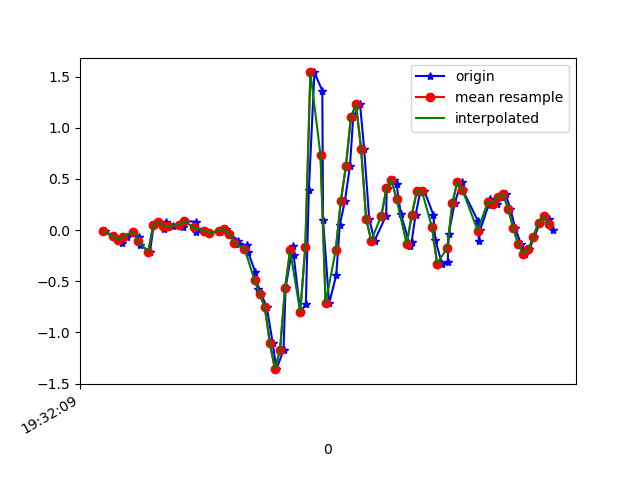

The data file committed next to this chart (first rows):
1617737529710, 433166406919043, -0.01152568, 0.20471756, 0.03430544
1617737529741, 433166425962323, -0.05795, -0.08117, -0.00479
1617737529774, 433166444980803, -0.06406, 0.2182, 0.008649
1617737529777, 433166464024083, -0.1276, -0.2241, 0.02087
1617737529796, 433166483042563, -0.06406, 0.1998, -0.04144
1617737529821, 433166502071395, -0.01763, 0.1449, 0.01842
1617737529843, 433166521088515, -0.07139, -0.2156, -0.03289
1617737529847, 433166540130419, -0.141, 0.2218, -0.04877
1617737529887, 433166559147539, -0.2143, -0.02252, -0.01334
1617737529902, 433166578189459, 0.04956, 0.063, -0.05488
1617737529923, 433166597206579, 0.07766, 0.162, -0.04633
1617737529944, 433166616236371, 0.0068, -0.02741, -0.01579
1617737529949, 433166635252659, 0.07522, 0.02268, -0.04389
1617737529976, 433166654293779, 0.03979, -0.004198, -0.01456
1617737530016, 433166673310131, 0.0349, -0.1386, 0.01109
1617737530019, 433166692351251, 0.05811, -0.06895, -0.03778
1617737530021, 433166711278675, 0.08988, -0.05185, 0.009871
1617737530067, 433166730315123, 0.08133, -0.3109, 0.02087
1617737530070, 433166749351571, -0.01397, -0.2999, -0.01212
1617737530073, 433166768363251, 0.01047, -0.04207, -0.01579
1617737530100, 433166787399699, -0.00786, -0.03596, -0.01823
1617737530121, 433166806467923, -0.02496, -0.08117, -0.007233
1617737530165, 433166825506899, -0.01519, -0.07262, -0.008455
1617737530168, 433166844521043, 0.001913, -0.06528, -0.00479
1617737530187, 433166863559955, 0.009244, -0.06162, 0.001319
1617737530200, 433166882574099, -0.03352, -0.05062, -0.002346
1617737530236, 433166901613075, -0.1044, -0.02375, -0.01456
1617737530239, 433166920659091, -0.1386, 0.02024, -0.02312
1617737530270, 433166939699219, -0.1496, 0.08865, -0.02922
1617737530274, 433166958714515, -0.2156, 0.1754, -0.03778
1617737530302, 433166977754643, -0.4049, 0.3306, -0.03411
1617737530314, 433166996957856, -0.5747, 0.614, -0.07932
1617737530326, 433167015989728, -0.6236, 0.9891, -0.1453
1617737530348, 433167035030368, -0.7543, 1.392, -0.2247
1617737530371, 433167054046240, -1.099, 1.71, -0.3041
1617737530386, 433167073086880, -1.359, 1.998, -0.3395
1617737530414, 433167092127520, -1.175, 2.444, -0.298
1617737530422, 433167111157216, -0.5686, 2.912, -0.243
1617737530450, 433167130198304, -0.1508, 3.057, -0.2626
1617737530454, 433167149239328, -0.2461, 3.016, -0.3371
1617737530480, 433167168255648, -0.8008, 2.913, -0.3188
1617737530502, 433167187296672, -0.7238, 2.775, -0.1697
1617737530514, 433167206337760, 0.3965, 2.686, -0.1135
1617737530536, 433167225356384, 1.541, 2.559, -0.276
1617737530567, 433167244397536, 1.363, 2.128, -0.4458
1617737530570, 433167263413856, 0.09965, 1.565, -0.4483
1617737530594, 433167282454944, -0.7152, 1.237, -0.3566
1617737530622, 433167301496096, -0.4404, 0.9011, -0.3078
1617737530636, 433167320509216, 0.04956, 0.5492, -0.2797
1617737530656, 433167339550304, 0.2829, 0.1265, -0.1758
1617737530676, 433167358566624, 0.6226, -0.2168, -0.03411
1617737530689, 433167377607648, 1.104, -0.455, 0.09051
1617737530716, 433167396648672, 1.23, -0.8228, 0.1992
1617737530732, 433167415668320, 0.7948, -1.243, 0.3446
1617737530752, 433167434709472, 0.1106, -1.655, 0.4741
1617737530773, 433167453750624, -0.1032, -2.125, 0.5523
1617737530819, 433167472766944, 0.1424, -2.431, 0.6293
1617737530821, 433167491808096, 0.399, -2.743, 0.6415
1617737530824, 433167510849248, 0.4161, -2.956, 0.6488
1617737530851, 433167529843040, 0.4894, -3.019, 0.6843
1617737530860, 433167548883680, 0.4503, -2.931, 0.7295
... 33 more rows
